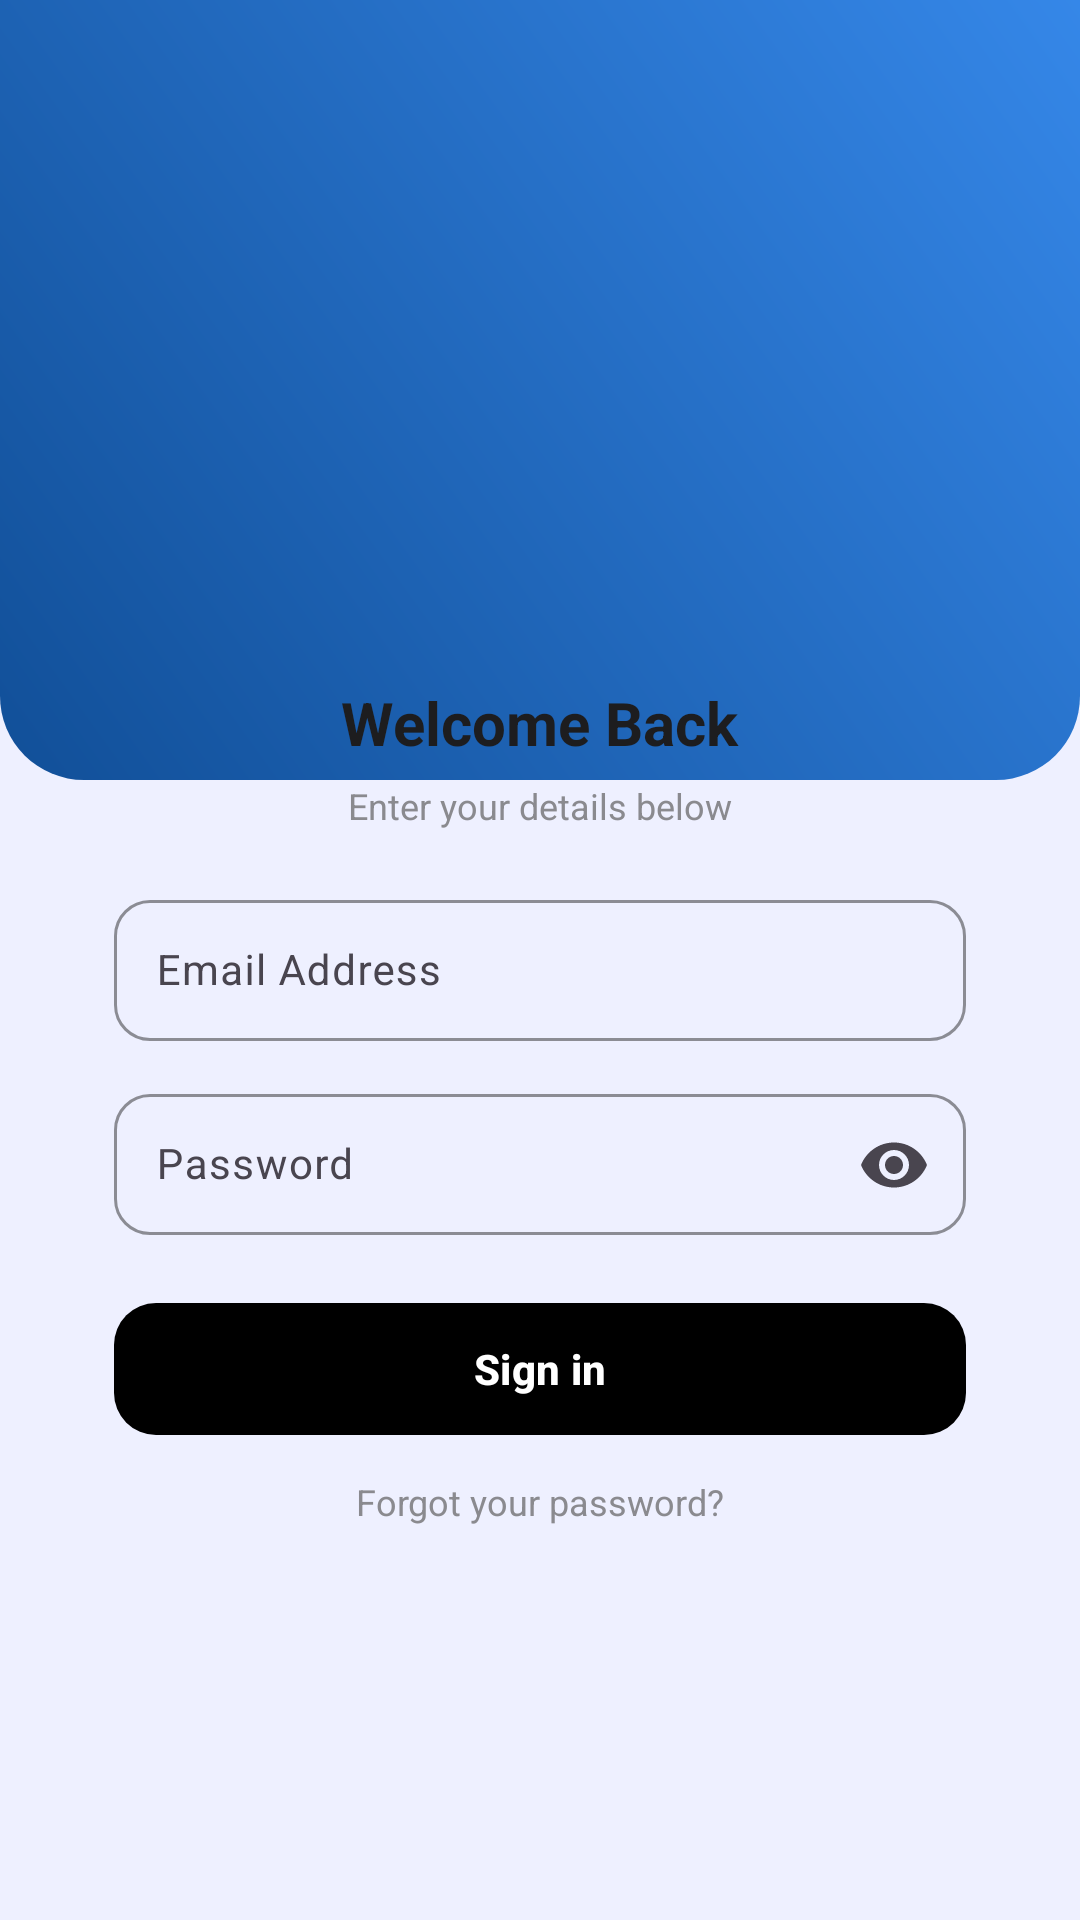

Produce the Android XML layout that renders to this screen, including the resource entries it uses.
<!-- AndroidManifest.xml: application theme Theme.CoachingCenter_app -->
<!-- res/layout/activity_login.xml -->
<?xml version="1.0" encoding="utf-8"?>
<LinearLayout xmlns:android="http://schemas.android.com/apk/res/android"
    xmlns:app="http://schemas.android.com/apk/res-auto"
    xmlns:tools="http://schemas.android.com/tools"
    android:id="@+id/main"
    android:layout_width="match_parent"
    android:layout_height="match_parent"
    android:orientation="vertical"
    android:background="#EEF0FF"
    tools:context=".UI.Login">

    <ScrollView
        android:layout_width="match_parent"
        android:layout_height="match_parent"
        android:fillViewport="true">

        <LinearLayout
            android:layout_width="match_parent"
            android:layout_height="wrap_content"
            android:orientation="vertical">

            <androidx.constraintlayout.widget.ConstraintLayout
                android:id="@+id/header"
                android:layout_width="match_parent"
                android:layout_height="260dp"
                android:background="@drawable/bg_header_gradient">

                <ImageView
                    android:id="@+id/ivLogoTop"
                    android:layout_width="100dp"
                    android:layout_height="100dp"
                    android:contentDescription="App Logo"
                    android:padding="6dp"
                    android:scaleType="centerCrop"
                    android:src="@drawable/ic_ela_logo"
                    app:layout_constraintBottom_toBottomOf="parent"
                    app:layout_constraintEnd_toEndOf="parent"
                    app:layout_constraintStart_toStartOf="parent"
                    app:layout_constraintTop_toTopOf="parent" />
            </androidx.constraintlayout.widget.ConstraintLayout>

            <LinearLayout
                android:id="@+id/card"
                android:layout_width="match_parent"
                android:layout_height="wrap_content"
                android:layout_marginStart="18dp"
                android:layout_marginTop="-55dp"
                android:layout_marginEnd="18dp"
                android:layout_marginBottom="18dp"
                android:orientation="vertical"
                android:background="@drawable/bg_card_round"
                android:paddingStart="20dp"
                android:paddingTop="22dp"
                android:paddingEnd="20dp"
                android:paddingBottom="18dp">

                <TextView
                    android:id="@+id/tvWelcome"
                    android:layout_width="wrap_content"
                    android:layout_height="wrap_content"
                    android:layout_gravity="center_horizontal"
                    android:text="Welcome Back"
                    android:textColor="#1D1D1F"
                    android:textSize="20sp"
                    android:textStyle="bold" />

                <TextView
                    android:id="@+id/tvSub"
                    android:layout_width="wrap_content"
                    android:layout_height="wrap_content"
                    android:layout_gravity="center_horizontal"
                    android:layout_marginTop="6dp"
                    android:text="Enter your details below"
                    android:textColor="#8A8A8F"
                    android:textSize="12sp" />

                <com.google.android.material.textfield.TextInputLayout
                    android:id="@+id/tilEmail"
                    android:layout_width="match_parent"
                    android:layout_height="wrap_content"
                    android:layout_marginTop="18dp"
                    android:hint="Email Address"
                    app:boxBackgroundMode="outline"
                    app:boxCornerRadiusBottomEnd="12dp"
                    app:boxCornerRadiusBottomStart="12dp"
                    app:boxCornerRadiusTopEnd="12dp"
                    app:boxCornerRadiusTopStart="12dp"
                    app:boxStrokeColor="#E2E2EA"
                    app:hintEnabled="true">

                    <com.google.android.material.textfield.TextInputEditText
                        android:id="@+id/etEmail"
                        android:layout_width="match_parent"
                        android:layout_height="wrap_content"
                        android:inputType="textEmailAddress"
                        android:padding="14dp"
                        android:textColor="#1D1D1F"
                        android:textSize="14sp" />
                </com.google.android.material.textfield.TextInputLayout>

                <com.google.android.material.textfield.TextInputLayout
                    android:id="@+id/tilPassword"
                    android:layout_width="match_parent"
                    android:layout_height="wrap_content"
                    android:layout_marginTop="12dp"
                    android:hint="Password"
                    app:boxBackgroundMode="outline"
                    app:boxCornerRadiusBottomEnd="12dp"
                    app:boxCornerRadiusBottomStart="12dp"
                    app:boxCornerRadiusTopEnd="12dp"
                    app:boxCornerRadiusTopStart="12dp"
                    app:boxStrokeColor="#E2E2EA"
                    app:endIconMode="password_toggle">

                    <com.google.android.material.textfield.TextInputEditText
                        android:id="@+id/etPassword"
                        android:layout_width="match_parent"
                        android:layout_height="wrap_content"
                        android:inputType="textPassword"
                        android:padding="14dp"
                        android:textColor="#1D1D1F"
                        android:textSize="14sp" />
                </com.google.android.material.textfield.TextInputLayout>

                <FrameLayout
                    android:layout_width="match_parent"
                    android:layout_height="52dp"
                    android:layout_marginTop="18dp">

                    <com.google.android.material.button.MaterialButton
                        android:id="@+id/btnSignIn"
                        android:layout_width="match_parent"
                        android:layout_height="match_parent"
                        android:text="Sign in"
                        android:textAllCaps="false"
                        android:textColor="@android:color/white"
                        android:textStyle="bold"
                        app:backgroundTint="@null"
                        app:cornerRadius="14dp" />

                    <LinearLayout
                        android:id="@+id/btnLoadingLayout"
                        android:layout_width="match_parent"
                        android:layout_height="match_parent"
                        android:gravity="center"
                        android:orientation="horizontal"
                        android:visibility="gone"
                        android:clickable="false"
                        android:focusable="false">

                        <ProgressBar
                            android:id="@+id/btnLoader"
                            style="?android:attr/progressBarStyleSmall"
                            android:layout_width="20dp"
                            android:layout_height="20dp"
                            android:layout_marginEnd="10dp"
                            android:indeterminate="true"
                            android:indeterminateTint="@android:color/white" />

                        <TextView
                            android:id="@+id/btnText"
                            android:layout_width="wrap_content"
                            android:layout_height="wrap_content"
                            android:text="Signing in..."
                            android:textColor="@android:color/white"
                            android:textSize="15sp"
                            android:textStyle="bold" />
                    </LinearLayout>

                </FrameLayout>

                <TextView
                    android:id="@+id/tvForgot"
                    android:layout_width="wrap_content"
                    android:layout_height="wrap_content"
                    android:layout_gravity="center_horizontal"
                    android:layout_marginTop="10dp"
                    android:text="Forgot your password?"
                    android:textColor="#8A8A8F"
                    android:textSize="12sp" />

            </LinearLayout>
        </LinearLayout>
    </ScrollView>

</LinearLayout>
<!-- resources referenced by this layout -->
<resources>
  <!-- drawable bg_header_gradient (drawable) -->
  <?xml version="1.0" encoding="utf-8"?>
  <shape xmlns:android="http://schemas.android.com/apk/res/android">
      <gradient
          android:startColor="#114F98"
          android:endColor="#3587e8"
          android:angle="45" />
      <corners
          android:bottomLeftRadius="28dp"
          android:bottomRightRadius="28dp" />
  </shape>
  <style name="Theme.CoachingCenter_app" parent="Base.Theme.CoachingCenter_app" />
  <style name="Base.Theme.CoachingCenter_app" parent="Theme.Material3.DayNight.NoActionBar">
          
          
      </style>
</resources>
